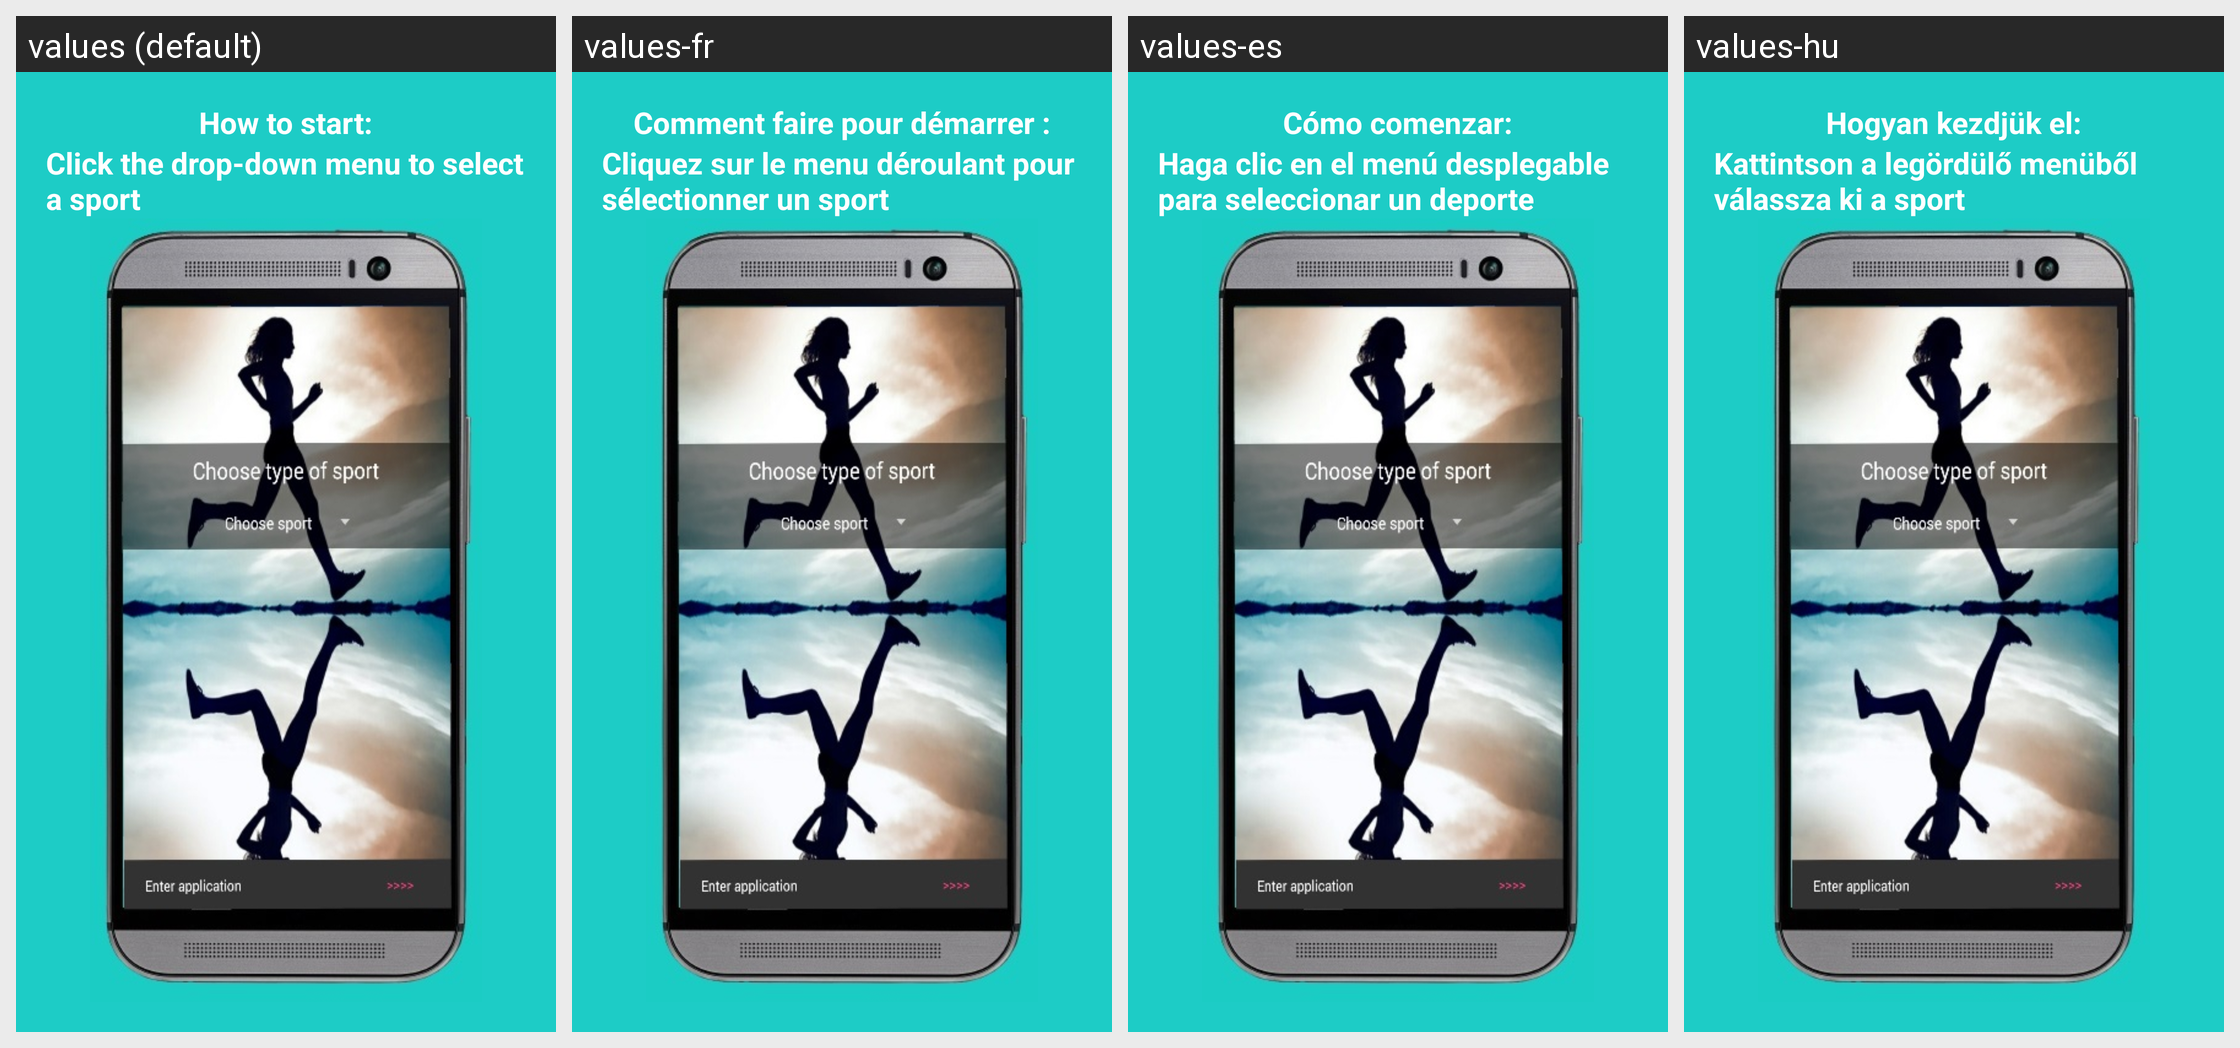

For this localized Android screen grid, give each drawn string resource with its value in every locale shown.
Android screen res/layout/help_fragment_two.xml rendered under 4 locales, left to right: values (default), values-fr, values-es, values-hu. Device: Nexus 5 (rendered at 1080×1920; each locale shown at half size, 540×960, under a caption strip naming it); theme AppTheme.
Other locales in the repository, not shown: values-bg, values-de, values-hi, values-id, values-it, values-nl, values-pl, values-pt, values-ro, values-ru, values-tr, values-zh.
Strings drawn on this screen, with the default value and each locale's value (text and hints the layout hard-codes, and strings that could not be matched under every locale, appear in the picture but are not listed):

how_to_start
  values: How to start:
  values-fr: Comment faire pour démarrer :
  values-es: Cómo comenzar:
  values-hu: Hogyan kezdjük el:

help_type_sport_text
  values: Click the drop-down menu to select a sport
  values-fr: Cliquez sur le menu déroulant pour sélectionner un sport
  values-es: Haga clic en el menú desplegable para seleccionar un deporte
  values-hu: Kattintson a legördülő menüből válassza ki a sport
